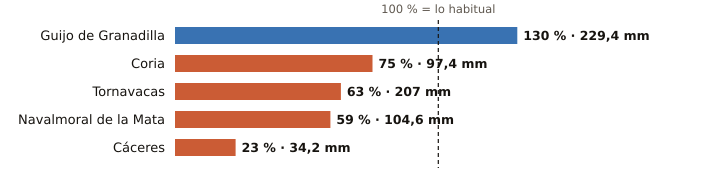

The data file committed next to this chart (first rows):
estacion, provincia, indicativo, mm_otono, referencia_mm, pct, periodo_referencia, hasta, hora
Guijo de Granadilla, Cáceres, 3503, 229.4, 175.9, 130, 1991-2025, 2026-11-09, 
Coria, Cáceres, 3526X, 97.4, 130.5, 75, 1991-2020, 2026-11-09, 
Tornavacas, Cáceres, 3514B, 207.0, 326.1, 63, 2008-2025, 2026-11-09, 
Navalmoral de la Mata, Cáceres, 3434X, 104.6, 178.0, 59, 2002-2025, 2026-11-09, 
Cáceres, Cáceres, 3469A, 34.2, 148.5, 23, 1991-2020, 2026-11-09, 
